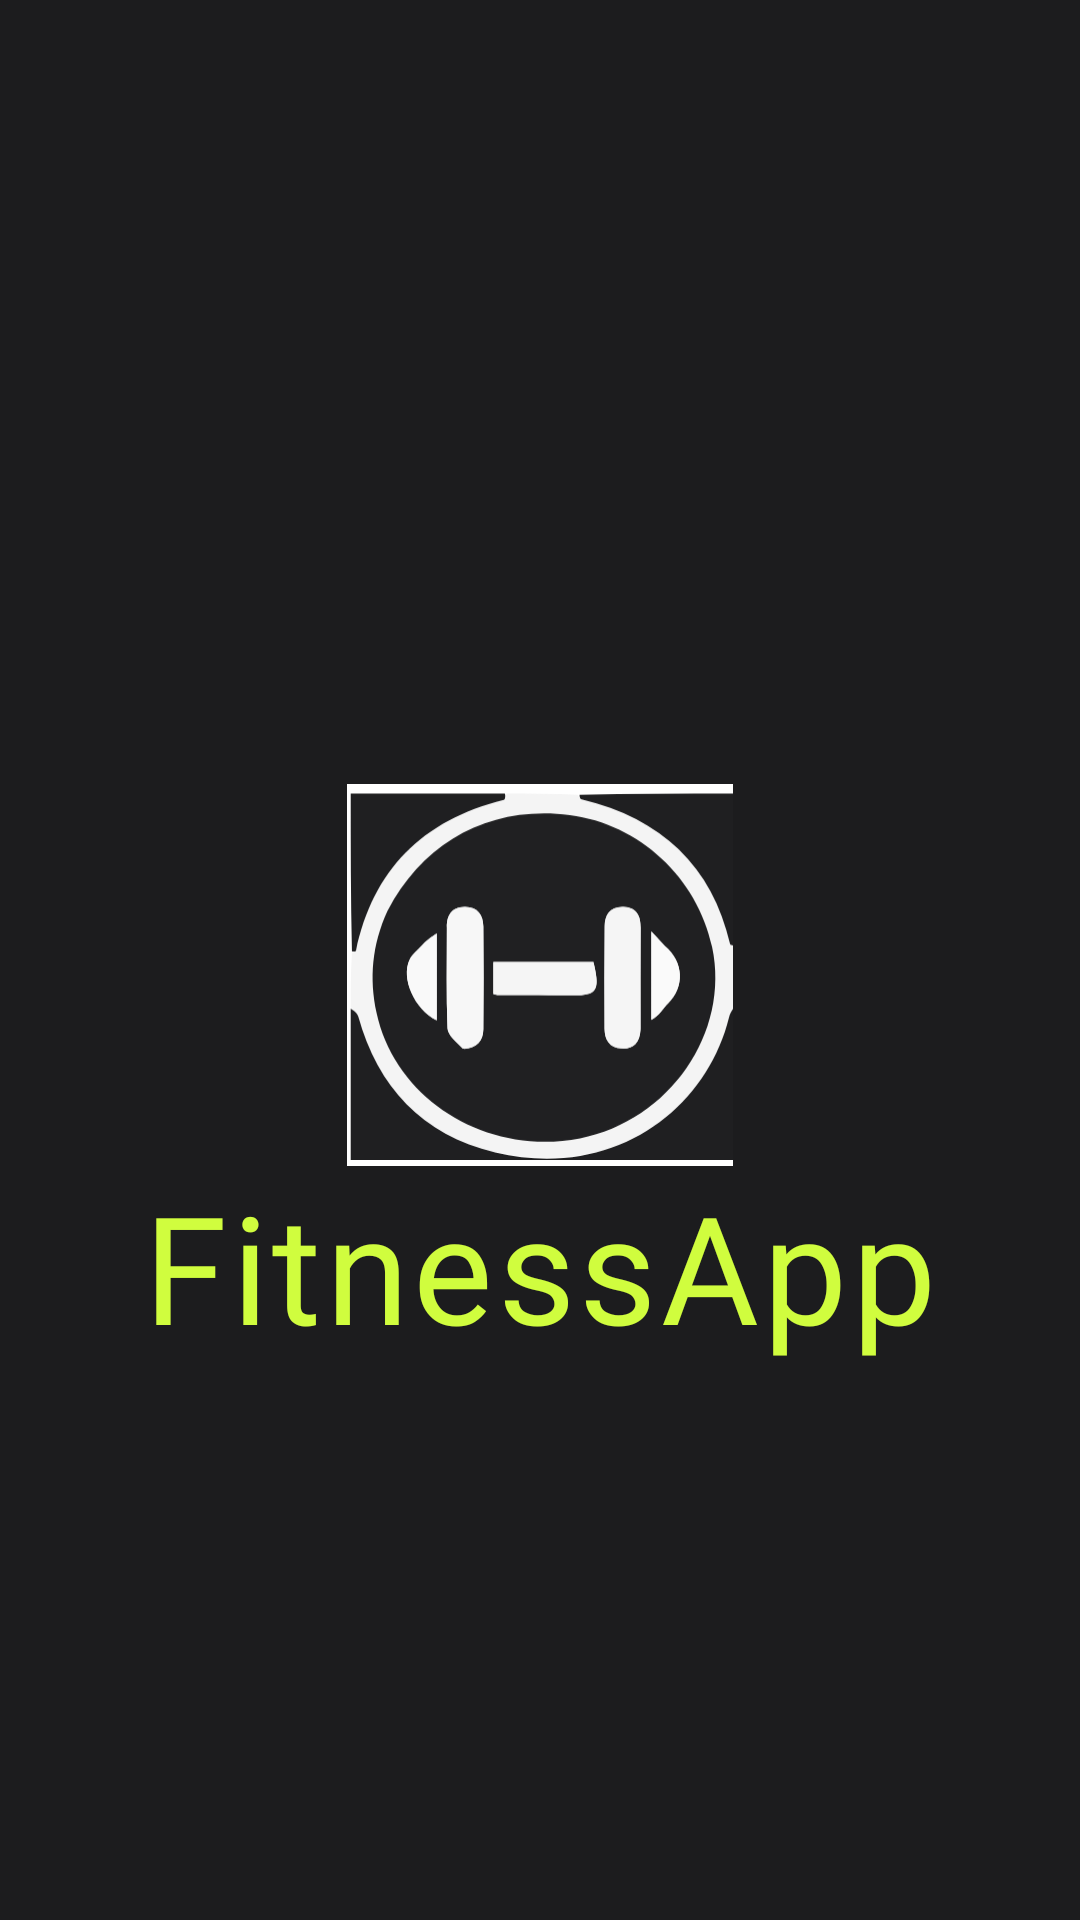

Write the Android layout XML for this screen, with the resource values it uses.
<!-- AndroidManifest.xml: activity theme Theme.Design.NoActionBar -->
<!-- res/layout/activity_splash.xml -->
<?xml version="1.0" encoding="UTF-8"?>
<LinearLayout xmlns:android="http://schemas.android.com/apk/res/android"
    android:layout_height="match_parent"
    android:layout_width="match_parent"
    android:orientation="vertical"
    android:background="@color/background">
    >
        <ImageView android:background="@color/white"
            android:id="@+id/viewRectangleSixtyFour"
            android:layout_gravity="center_horizontal"
            android:src="@drawable/icon_app_svg"
            android:layout_height="127.45dp"
            android:layout_marginEnd="73.61dp"
            android:layout_marginStart="73.61dp"
            android:layout_marginTop="261.43dp" android:layout_width="128.54dp"/>
         <TextView android:gravity="center_horizontal"
            android:id="@+id/txtFitnessApp"
            android:layout_height="wrap_content"
            android:layout_margin="@dimen/_70pxh"
            android:layout_width="match_parent"
            android:letterSpacing="0.03"
            android:lineSpacingExtra="1.1dp"
            android:text="@string/lbl_fitnessapp"
            style="@style/txtNicoMojiregular50"/>
</LinearLayout>
<!-- resources referenced by this layout -->
<resources>
  <color name="background">#1C1C1E</color>
  <color name="white">#FFFFFFFF</color>
  <!-- drawable icon_app_svg: vector/xml drawable (drawable, 4438 chars, omitted) -->
  <string name="lbl_fitnessapp">FitnessApp</string>
  <style name="txtNicoMojiregular50">
          <item name="android:textSize">50dp</item>
          <item name="android:textColor">@color/lime_A200</item>
          <item name="android:fontFamily">@font/nico_moji</item>
          <item name="android:textFontWeight" tools:targetApi="p">400</item>
      </style>
  <color name="lime_A200">#D0FD3E</color>
</resources>
